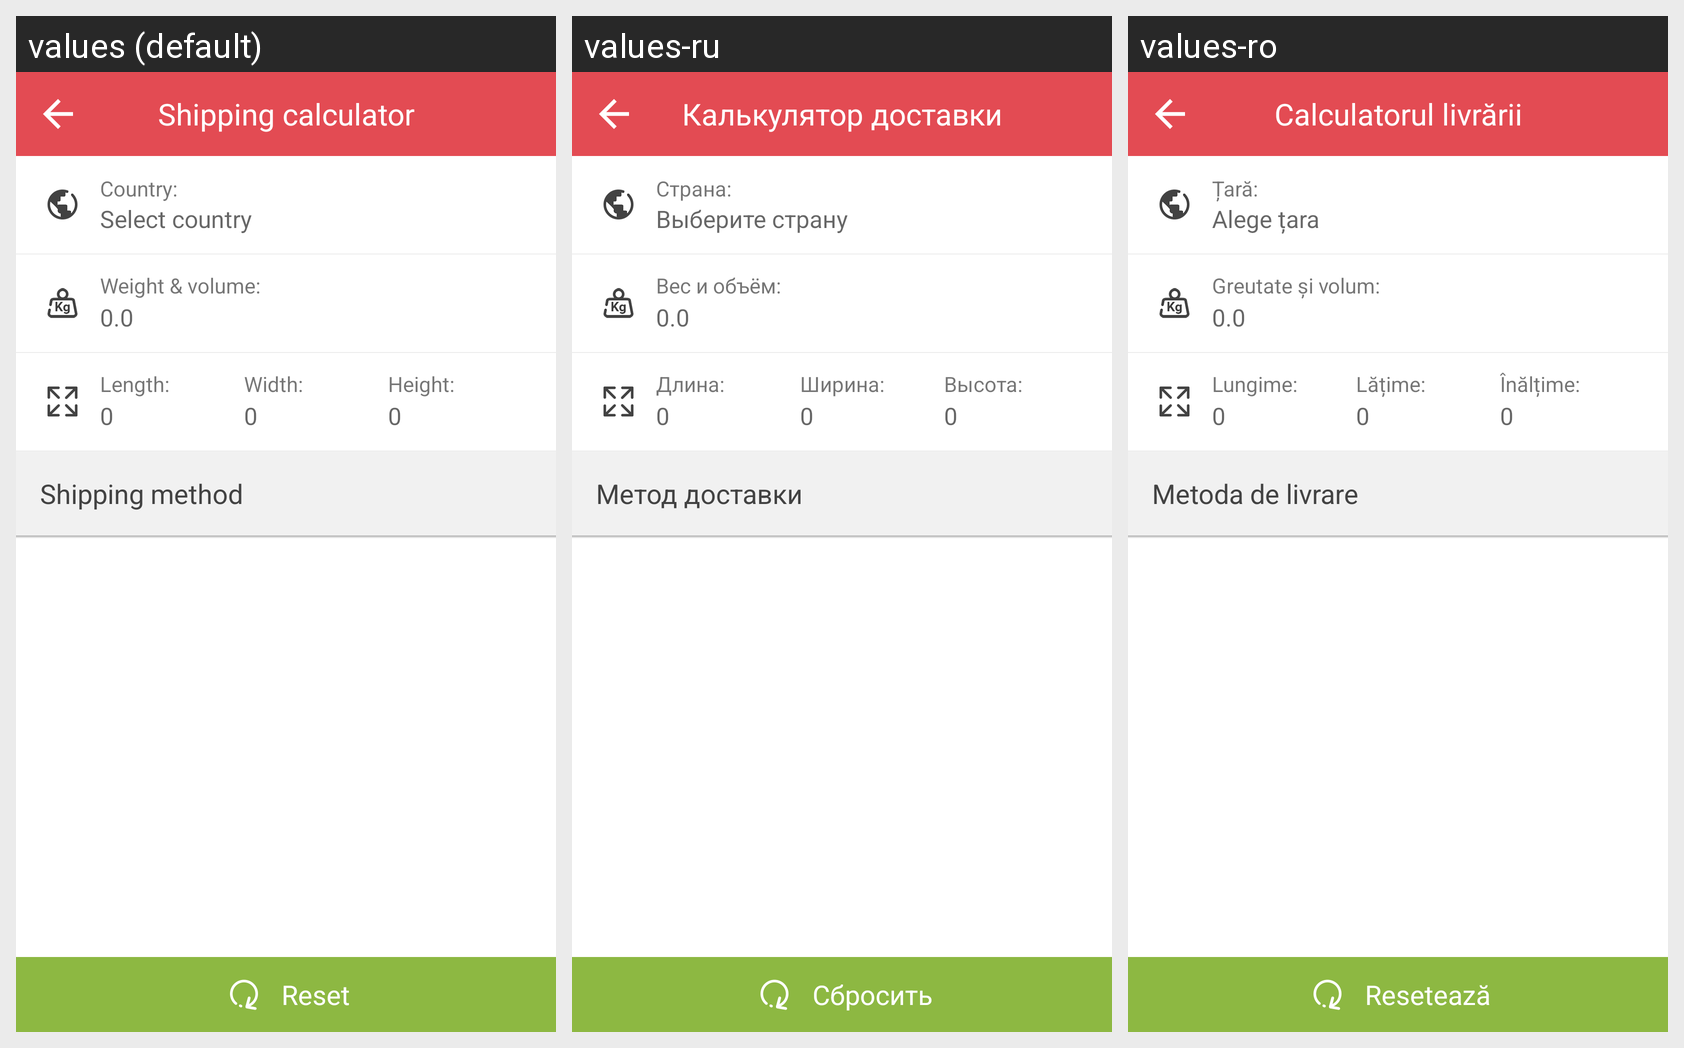

Locale-by-locale string values for the Android screen shown in this grid:
Android screen res/layout/activity_shipping_calculator.xml rendered under 3 locales, left to right: values (default), values-ru, values-ro. Device: Nexus 5 (rendered at 1080×1920; each locale shown at half size, 540×960, under a caption strip naming it); theme AppTheme.
Strings drawn on this screen, with the default value and each locale's value (text and hints the layout hard-codes, and strings that could not be matched under every locale, appear in the picture but are not listed):

shipping_calculator
  values: Shipping calculator
  values-ru: Калькулятор доставки
  values-ro: Calculatorul livrării

country
  values: Country:
  values-ru: Страна:
  values-ro: Țară:

select_country
  values: Select country
  values-ru: Выберите страну
  values-ro: Alege țara

weight
  values: Weight & volume:
  values-ru: Вес и объём:
  values-ro: Greutate și volum:

_0_0
  values: 0.0
  values-ru: 0.0  [not translated; the default value is used]
  values-ro: 0.0  [not translated; the default value is used]

volume_x
  values: Length:
  values-ru: Длина:
  values-ro: Lungime:

_0
  values: 0
  values-ru: 0  [not translated; the default value is used]
  values-ro: 0  [not translated; the default value is used]

volume_y
  values: Width:
  values-ru: Ширина:
  values-ro: Lățime:

volume_z
  values: Height:
  values-ru: Высота:
  values-ro: Înălțime:

shipping_method
  values: Shipping method
  values-ru: Метод доставки
  values-ro: Metoda de livrare

reset
  values: Reset
  values-ru: Сбросить
  values-ro: Resetează
